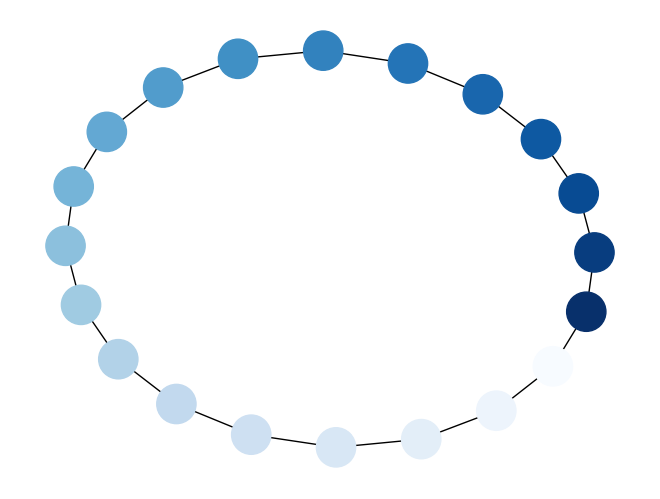

This figure's Python source:
#!/usr/bin/env python3
# -*- coding: utf-8 -*-
"""
Created on Wed Jan 30 16:17:55 2019

@author: xsxsz
"""

import networkx as nx
import matplotlib.pyplot as plt

G=nx.cycle_graph(20)
pos=nx.spring_layout(G,iterations=200)
nx.draw(G,pos,node_color=range(20),node_size=800,cmap=plt.cm.Blues)
G.clear()
